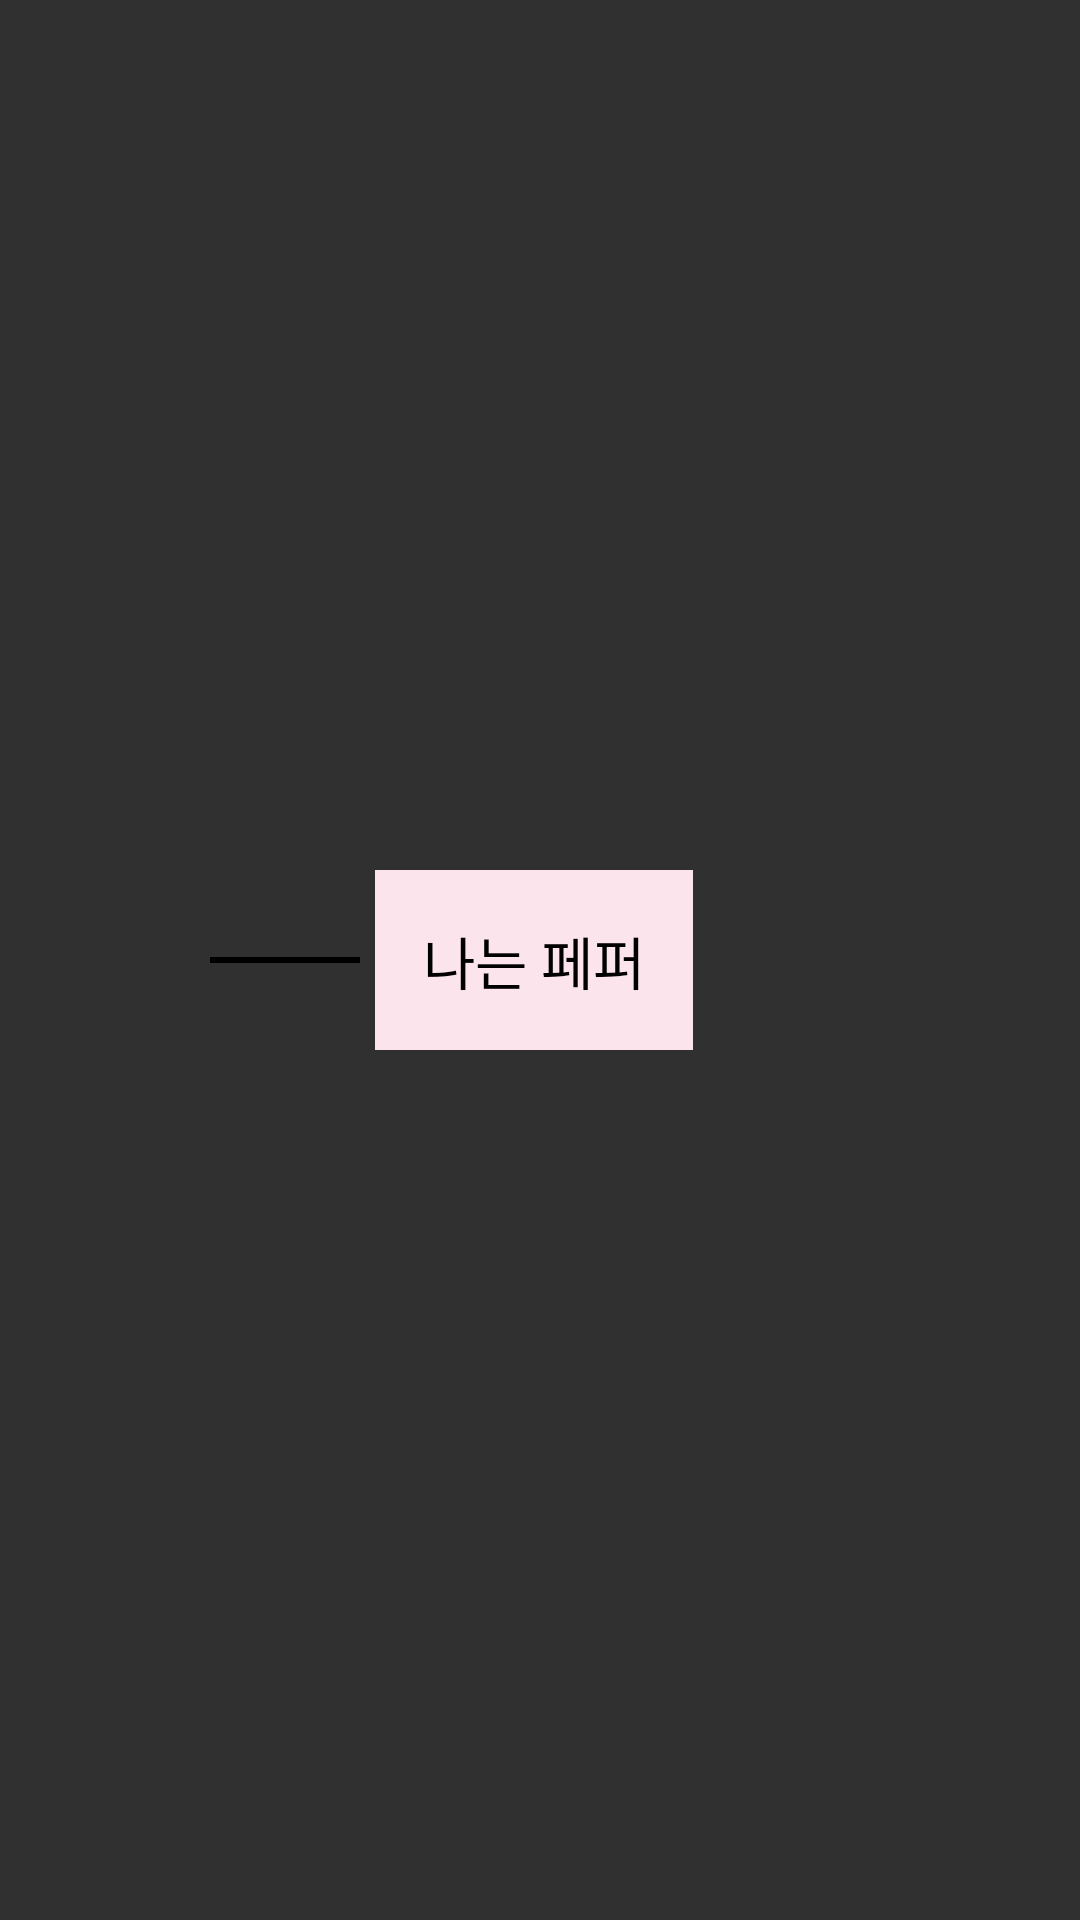

Android layout source for this screen:
<!-- AndroidManifest.xml: application theme Theme.Design.NoActionBar -->
<!-- res/layout/left_item.xml -->
<?xml version="1.0" encoding="utf-8"?>
<LinearLayout
    xmlns:android="http://schemas.android.com/apk/res/android"
    android:orientation="horizontal"
    android:layout_width="match_parent"
    android:layout_height="wrap_content"
    android:gravity="center_vertical">

        <ImageView
            android:id="@+id/image"
            android:layout_width="60dp"
            android:layout_height="60dp"
            android:layout_marginLeft="10dp"
            android:src="@drawable/pepper_head"/>

        <View
            android:layout_width="50dp"
            android:layout_height="2dp"
            android:background="@android:color/black"/>

        <TextView
            android:id="@+id/pepper_msg"
            android:layout_width="wrap_content"
            android:layout_height="wrap_content"
            android:layout_margin="5dp"
            android:padding="16dp"
            android:background="@color/pepper_bubble"
            android:textColor="@android:color/black"
            android:textSize="19sp"
            android:text="나는 페퍼"/>

</LinearLayout>
<!-- resources referenced by this layout -->
<resources>
  <color name="pepper_bubble">#fce4ec</color>
</resources>
